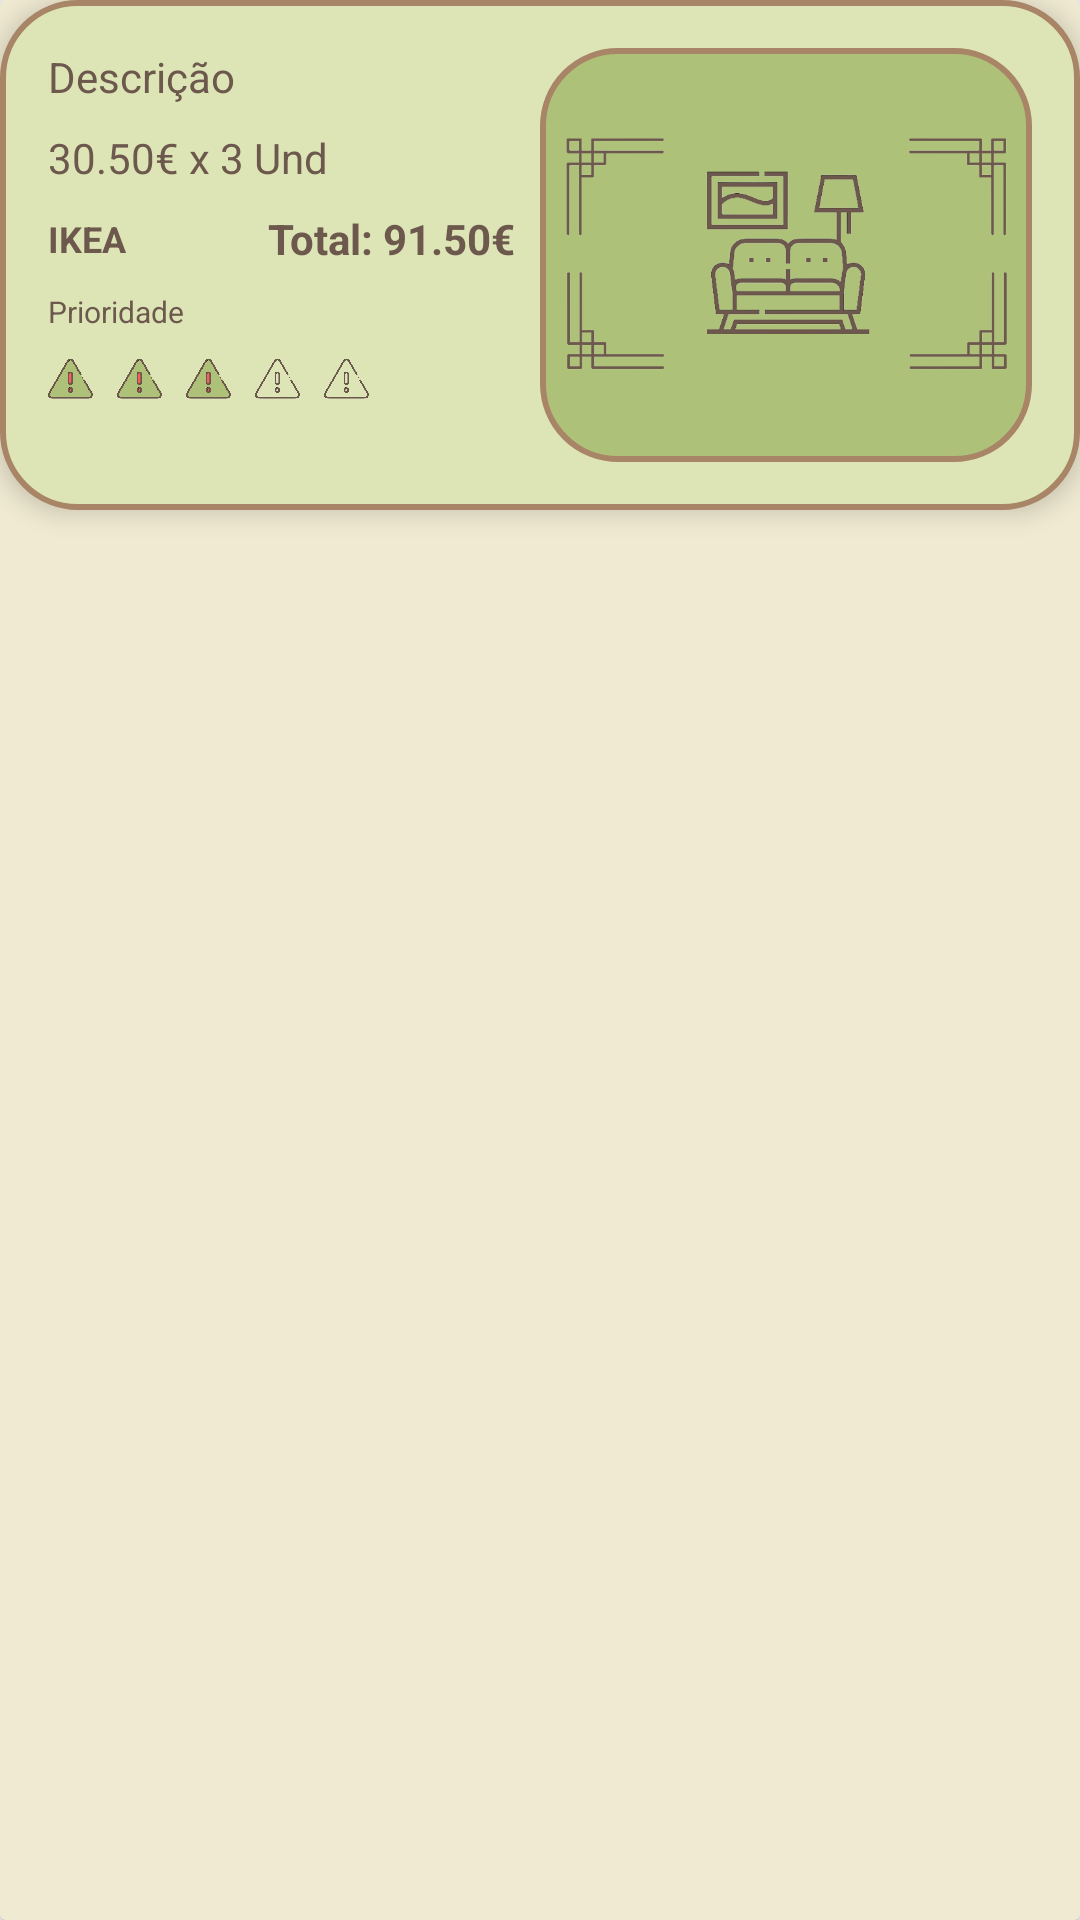

Android layout source for this screen:
<!-- AndroidManifest.xml: application theme Theme.DH_DreamHome -->
<!-- res/layout/cards_adapter.xml -->
<?xml version="1.0" encoding="utf-8"?>
<androidx.cardview.widget.CardView xmlns:android="http://schemas.android.com/apk/res/android"
    xmlns:app="http://schemas.android.com/apk/res-auto"
    xmlns:tools="http://schemas.android.com/tools"
    android:layout_width="match_parent"
    android:layout_height="186dp"
    android:backgroundTint="@color/DH_Fundo">

    <androidx.constraintlayout.widget.ConstraintLayout
        android:layout_width="match_parent"
        android:layout_height="170dp"
        android:background="@drawable/dh_background_cards"
        android:padding="16dp"
        android:elevation="5dp">

        <androidx.constraintlayout.widget.Guideline
            android:id="@+id/guideline"
            android:layout_width="wrap_content"
            android:layout_height="wrap_content"
            android:orientation="vertical"
            app:layout_constraintGuide_percent=".5" />

        <TextView
            android:id="@+id/card_textView_descricao"
            android:layout_width="0dp"
            android:layout_height="wrap_content"
            android:layout_marginEnd="8dp"
            android:text="Descrição"
            android:textColor="@color/DH_Text1"
            app:layout_constraintEnd_toStartOf="@+id/guideline"
            app:layout_constraintStart_toStartOf="parent"
            app:layout_constraintTop_toTopOf="parent" />

        <TextView
            android:id="@+id/card_textView_precoXquatidade"
            android:layout_width="wrap_content"
            android:layout_height="wrap_content"
            android:layout_marginTop="8dp"
            android:text="30.50€ x 3 Und"
            android:textColor="@color/DH_Text1"
            app:layout_constraintStart_toStartOf="parent"
            app:layout_constraintTop_toBottomOf="@+id/card_textView_descricao" />

        <TextView
            android:id="@+id/card_textView_loja"
            android:layout_width="wrap_content"
            android:layout_height="wrap_content"
            android:text="IKEA"
            android:textColor="@color/DH_Text1"
            android:textSize="12sp"
            android:textStyle="bold"
            app:layout_constraintBottom_toBottomOf="@+id/card_textView_total"
            app:layout_constraintStart_toStartOf="parent"
            app:layout_constraintTop_toTopOf="@+id/card_textView_total" />

        <TextView
            android:id="@+id/card_textView_total"
            android:layout_width="wrap_content"
            android:layout_height="wrap_content"
            android:layout_marginTop="8dp"
            android:layout_marginEnd="8dp"
            android:text="Total: 91.50€"
            android:textColor="@color/DH_Text1"
            android:textStyle="bold"
            app:layout_constraintEnd_toStartOf="@+id/guideline"
            app:layout_constraintTop_toBottomOf="@+id/card_textView_precoXquatidade" />

        <TextView
            android:id="@+id/card_textView_prioridade"
            android:layout_width="wrap_content"
            android:layout_height="wrap_content"
            android:layout_marginTop="8dp"
            android:text="Prioridade"
            android:textColor="@color/DH_Text1"
            android:textSize="10sp"
            app:layout_constraintStart_toStartOf="parent"
            app:layout_constraintTop_toBottomOf="@+id/card_textView_total" />

        <ImageView
            android:id="@+id/card_imageView_prioridade1"
            android:layout_width="15dp"
            android:layout_height="15dp"
            android:layout_marginTop="8dp"
            app:layout_constraintStart_toStartOf="parent"
            app:layout_constraintTop_toBottomOf="@+id/card_textView_prioridade"
            app:srcCompat="@drawable/alert_on" />

        <ImageView
            android:id="@+id/card_imageView_prioridade2"
            android:layout_width="15dp"
            android:layout_height="15dp"
            android:layout_marginStart="8dp"
            app:layout_constraintBottom_toBottomOf="@+id/card_imageView_prioridade1"
            app:layout_constraintStart_toEndOf="@+id/card_imageView_prioridade1"
            app:layout_constraintTop_toTopOf="@+id/card_imageView_prioridade1"
            app:srcCompat="@drawable/alert_on" />

        <ImageView
            android:id="@+id/card_imageView_prioridade3"
            android:layout_width="15dp"
            android:layout_height="15dp"
            android:layout_marginStart="8dp"
            app:layout_constraintBottom_toBottomOf="@+id/card_imageView_prioridade2"
            app:layout_constraintStart_toEndOf="@+id/card_imageView_prioridade2"
            app:layout_constraintTop_toTopOf="@+id/card_imageView_prioridade2"
            app:srcCompat="@drawable/alert_on" />

        <ImageView
            android:id="@+id/card_imageView_prioridade4"
            android:layout_width="15dp"
            android:layout_height="15dp"
            android:layout_marginStart="8dp"
            app:layout_constraintBottom_toBottomOf="@+id/card_imageView_prioridade3"
            app:layout_constraintStart_toEndOf="@+id/card_imageView_prioridade3"
            app:layout_constraintTop_toTopOf="@+id/card_imageView_prioridade3"
            app:srcCompat="@drawable/alert_off" />

        <ImageView
            android:id="@+id/card_imageView_prioridade5"
            android:layout_width="15dp"
            android:layout_height="15dp"
            android:layout_marginStart="8dp"
            app:layout_constraintBottom_toBottomOf="@+id/card_imageView_prioridade4"
            app:layout_constraintStart_toEndOf="@+id/card_imageView_prioridade4"
            app:layout_constraintTop_toTopOf="@+id/card_imageView_prioridade4"
            app:srcCompat="@drawable/alert_off" />

        <ImageView
            android:id="@+id/imageView10"
            android:layout_width="0dp"
            android:layout_height="0dp"
            app:layout_constraintBottom_toBottomOf="parent"
            app:layout_constraintEnd_toEndOf="parent"
            app:layout_constraintStart_toStartOf="@+id/guideline"
            app:layout_constraintTop_toTopOf="parent"
            app:srcCompat="@drawable/dh_background_cards_image" />

        <ImageView
            android:id="@+id/card_imageView_produtoImage"
            android:layout_width="0dp"
            android:layout_height="0dp"
            android:layout_marginStart="8dp"
            android:layout_marginTop="8dp"
            android:layout_marginEnd="8dp"
            android:layout_marginBottom="8dp"
            app:layout_constraintBottom_toBottomOf="@+id/imageView10"
            app:layout_constraintEnd_toEndOf="@+id/imageView10"
            app:layout_constraintStart_toStartOf="@+id/guideline"
            app:layout_constraintTop_toTopOf="@+id/imageView10"
            app:srcCompat="@drawable/sem_foto" />


    </androidx.constraintlayout.widget.ConstraintLayout>
</androidx.cardview.widget.CardView>
<!-- resources referenced by this layout -->
<resources>
  <color name="DH_Fundo">#F0EAD2</color>
  <color name="DH_Text1">#6C584C</color>
  <!-- drawable alert_off: png bitmap (drawable, 38447 bytes) -->
  <!-- drawable alert_on: png bitmap (drawable, 45350 bytes) -->
  <!-- drawable dh_background_cards (drawable) -->
  <?xml version="1.0" encoding="utf-8"?>
  <shape xmlns:android="http://schemas.android.com/apk/res/android"
      android:shape="rectangle">
  <solid android:color="@color/DH_Button"/>
      <corners android:radius="25dp"/>
      <solid android:color="@color/DH_2"/>
      <stroke android:width="2dp"/>
      <stroke android:color="@color/DH_4"/>
  </shape>
  <!-- drawable dh_background_cards_image (drawable) -->
  <?xml version="1.0" encoding="utf-8"?>
  <shape xmlns:android="http://schemas.android.com/apk/res/android"
      android:shape="rectangle">
  <solid android:color="@color/DH_Button"/>
      <corners android:radius="25dp"/>
      <solid android:color="@color/DH_3"/>
      <stroke android:width="2dp"/>
      <stroke android:color="@color/DH_4"/>
  </shape>
  <!-- drawable sem_foto: png bitmap (drawable-v24, 49073 bytes) -->
  <style name="Theme.DH_DreamHome" parent="Theme.AppCompat.Light.NoActionBar">
          
          <item name="colorPrimary">@color/purple_500</item>
          <item name="colorPrimaryVariant">@color/purple_700</item>
          <item name="colorOnPrimary">@color/white</item>
          
          <item name="colorSecondary">@color/teal_200</item>
          <item name="colorSecondaryVariant">@color/teal_700</item>
          <item name="colorOnSecondary">@color/black</item>
          
          <item name="android:statusBarColor">@color/DH_Fundo</item>
          
          <item name="colorControlActivated">@color/DH_Hint</item>
      </style>
  <color name="DH_Button">#ADC178</color>
  <color name="DH_2">#DDE5B6</color>
  <color name="DH_4">#A98567</color>
  <color name="DH_3">#ADC178</color>
  <color name="purple_500">#FF6200EE</color>
  <color name="purple_700">#FF3700B3</color>
  <color name="white">#FFFFFFFF</color>
  <color name="teal_200">#FF03DAC5</color>
  <color name="teal_700">#FF018786</color>
  <color name="black">#FF000000</color>
  <color name="DH_Hint">#6C584C</color>
</resources>
